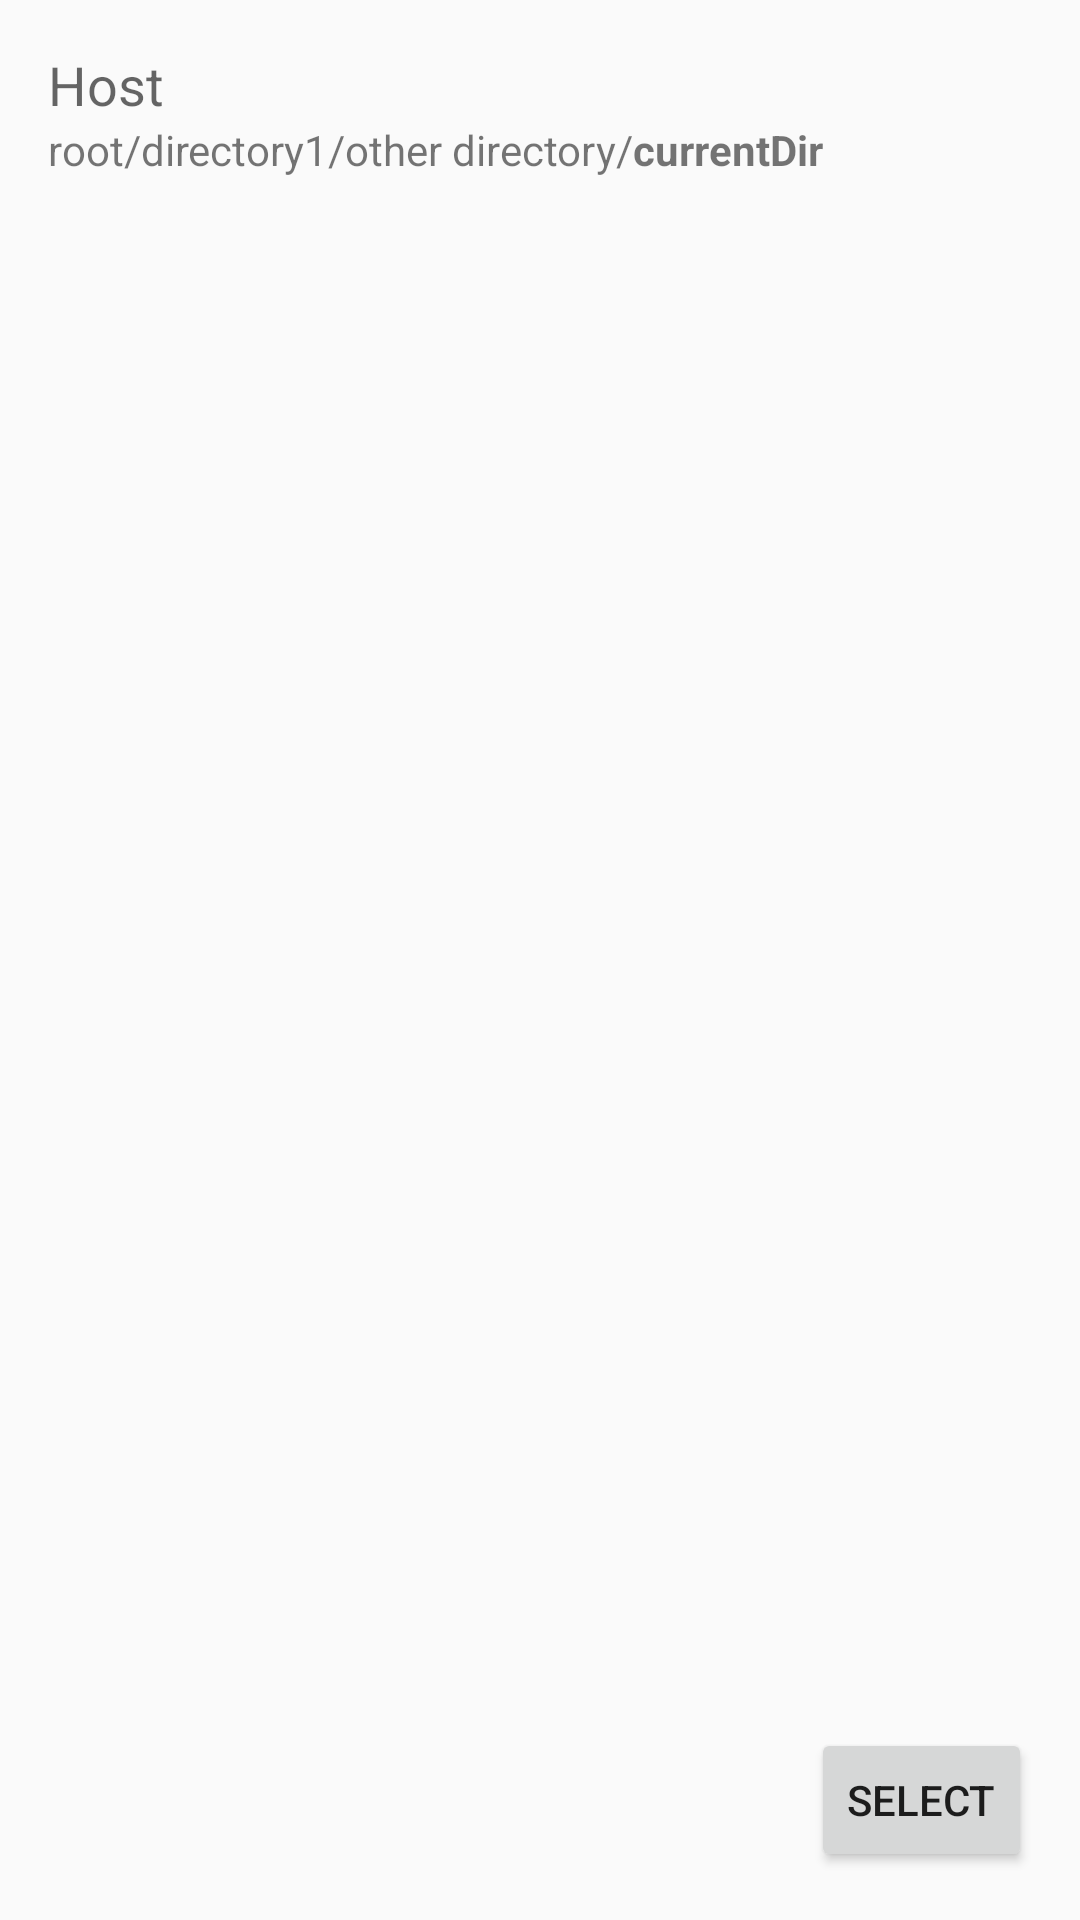

Here is an Android app screen rendered from its layout file. Give the layout XML and the strings, colors and styles it references.
<!-- AndroidManifest.xml: application theme AppTheme -->
<!-- res/layout/activity_smb_share_browser.xml -->
<LinearLayout xmlns:android="http://schemas.android.com/apk/res/android"
              xmlns:tools="http://schemas.android.com/tools"
              android:orientation="vertical"
              android:layout_width="match_parent"
              android:layout_height="match_parent"
              android:paddingLeft="@dimen/activity_horizontal_margin"
              android:paddingRight="@dimen/activity_horizontal_margin"
              android:paddingTop="@dimen/activity_vertical_margin"
              android:paddingBottom="@dimen/activity_vertical_margin"
              tools:context="org.example.mediasync.app.SmbShareBrowserActivity">

    <LinearLayout
            android:orientation="horizontal"
            android:layout_width="match_parent"
            android:layout_height="wrap_content">
        <TextView
                android:layout_width="wrap_content"
                android:layout_height="wrap_content"
                android:textAppearance="?android:attr/textAppearanceMedium"
                android:text="Host"
                android:id="@+id/hostTextView" android:layout_weight="1"/>
    </LinearLayout>
    <LinearLayout
            android:orientation="horizontal"
            android:layout_width="match_parent"
            android:layout_height="wrap_content">
        <TextView
                android:layout_width="wrap_content"
                android:layout_height="wrap_content"
                android:textAppearance="?android:attr/textAppearanceSmall"
                android:text="root/directory1/other directory/"
                android:id="@+id/pathTextView" android:singleLine="true"/>
        <TextView
                android:id="@+id/curDirTextView"
                android:layout_weight="1" android:textStyle="bold"
                android:layout_width="wrap_content"
                android:layout_height="wrap_content"
                android:textAppearance="?android:attr/textAppearanceSmall"
                android:text="currentDir"/>
    </LinearLayout>

    <ProgressBar
            style="?android:attr/progressBarStyleHorizontal"
            android:layout_width="match_parent"
            android:layout_height="wrap_content"
            android:visibility="invisible"
            android:indeterminate="true"
            android:id="@+id/progressBar"/>
    <ListView
            android:id="@+id/directoryListView"
            android:layout_width="wrap_content"
            android:layout_height="wrap_content"
            android:choiceMode="singleChoice" android:clickable="true" android:layout_weight="1"/>
    <Button
            style="?android:attr/buttonStyleSmall"
            android:layout_width="wrap_content"
            android:layout_height="wrap_content"
            android:text="SELECT"
            android:id="@+id/selectButton" android:layout_gravity="right"/>

</LinearLayout>
<!-- resources referenced by this layout -->
<resources>
  <dimen name="activity_horizontal_margin">16dp</dimen>
  <dimen name="activity_vertical_margin">16dp</dimen>
  <style name="AppTheme" parent="Theme.AppCompat.Light.DarkActionBar">
          
          <item name="colorPrimary">@color/primary</item>
          <item name="colorPrimaryDark">@color/primary_dark</item>
          <item name="colorAccent">@color/accent</item>
          <item name="android:textColorLink">@color/accent</item>
      </style>
  <color name="primary">#a7180e</color>
  <color name="primary_dark">#78110a</color>
  <color name="accent">#eb2416</color>
</resources>
